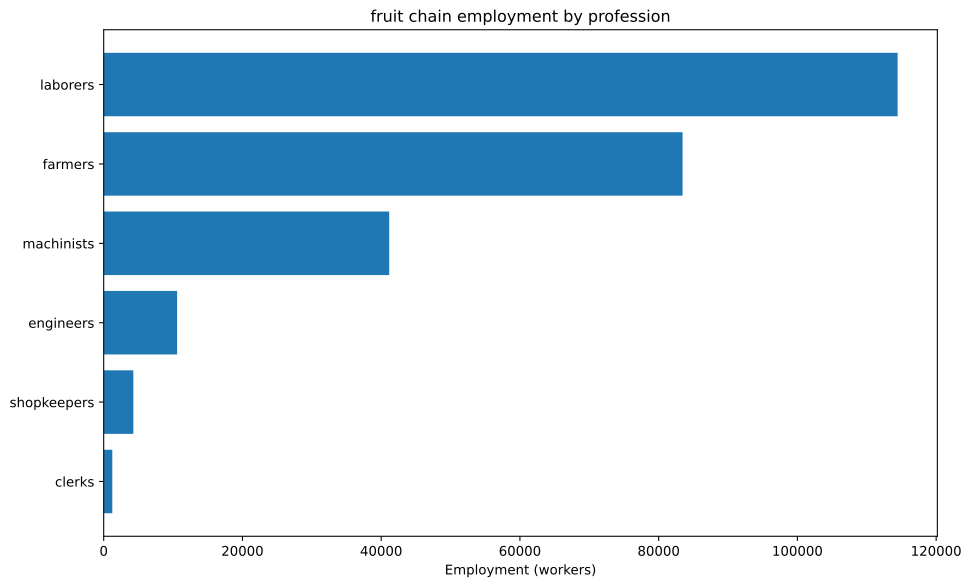

Values plotted in this chart, from the file beside it:
config, building, profession, employment
building_tooling_workshops+pm_rubber_gri…, building_tooling_workshops, engineers, 203.1
building_tooling_workshops+pm_rubber_gri…, building_tooling_workshops, machinists, 406.2
building_tooling_workshops+pm_rubber_gri…, building_tooling_workshops, shopkeepers, 203.1
building_paper_mills+pm_bleached_paper+p…, building_paper_mills, engineers, 16.49
building_paper_mills+pm_bleached_paper+p…, building_paper_mills, laborers, 32.98
building_paper_mills+pm_bleached_paper+p…, building_paper_mills, machinists, 32.98
building_paper_mills+pm_bleached_paper+p…, building_paper_mills, shopkeepers, 16.49
building_chemical_plants+pm_nitrogen_fix…, building_chemical_plants, engineers, 41.22
building_chemical_plants+pm_nitrogen_fix…, building_chemical_plants, laborers, 27.48
building_chemical_plants+pm_nitrogen_fix…, building_chemical_plants, machinists, 54.96
building_chemical_plants+pm_nitrogen_fix…, building_chemical_plants, shopkeepers, 13.74
building_explosives_factory+pm_brine_ele…, building_explosives_factory, engineers, 164.9
building_explosives_factory+pm_brine_ele…, building_explosives_factory, laborers, 109.9
building_explosives_factory+pm_brine_ele…, building_explosives_factory, machinists, 109.9
building_explosives_factory+pm_brine_ele…, building_explosives_factory, shopkeepers, 54.96
building_steel_mills+pm_electric_arc_pro…, building_steel_mills, engineers, 1045
building_steel_mills+pm_electric_arc_pro…, building_steel_mills, machinists, 1568
building_steel_mills+pm_electric_arc_pro…, building_steel_mills, shopkeepers, 522.6
building_motor_industry+pm_diesel_engine…, building_motor_industry, engineers, 4338
building_motor_industry+pm_diesel_engine…, building_motor_industry, machinists, 2892
building_motor_industry+pm_diesel_engine…, building_motor_industry, shopkeepers, 1446
building_coal_mine+pm_diesel_pump_buildi…, building_coal_mine, engineers, 420.1
building_coal_mine+pm_diesel_pump_buildi…, building_coal_mine, laborers, 105
building_coal_mine+pm_diesel_pump_buildi…, building_coal_mine, machinists, 630.2
building_coal_mine+pm_diesel_pump_buildi…, building_coal_mine, shopkeepers, 210.1
building_iron_mine+pm_diesel_pump_buildi…, building_iron_mine, engineers, 1170
building_iron_mine+pm_diesel_pump_buildi…, building_iron_mine, laborers, 292.6
building_iron_mine+pm_diesel_pump_buildi…, building_iron_mine, machinists, 1756
building_iron_mine+pm_diesel_pump_buildi…, building_iron_mine, shopkeepers, 585.2
building_sulfur_mine+pm_diesel_pump_buil…, building_sulfur_mine, engineers, 58.26
building_sulfur_mine+pm_diesel_pump_buil…, building_sulfur_mine, laborers, 14.56
building_sulfur_mine+pm_diesel_pump_buil…, building_sulfur_mine, machinists, 87.39
building_sulfur_mine+pm_diesel_pump_buil…, building_sulfur_mine, shopkeepers, 29.13
building_dye_plantation+automatic_irriga…, building_dye_plantation, farmers, 9.893
building_dye_plantation+automatic_irriga…, building_dye_plantation, laborers, 13.19
building_dye_plantation+automatic_irriga…, building_dye_plantation, machinists, 3.298
building_banana_plantation+automatic_irr…, building_banana_plantation, farmers, 83333
building_banana_plantation+automatic_irr…, building_banana_plantation, laborers, 111111
building_banana_plantation+automatic_irr…, building_banana_plantation, machinists, 27778
building_power_plant+pm_oil-fired_plant, building_power_plant, engineers, 125.2
building_power_plant+pm_oil-fired_plant, building_power_plant, laborers, 125.2
building_power_plant+pm_oil-fired_plant, building_power_plant, machinists, 375.7
building_logging_camp+pm_electric_saw_mi…, building_logging_camp, engineers, 7.42
building_logging_camp+pm_electric_saw_mi…, building_logging_camp, machinists, 9.893
building_logging_camp+pm_electric_saw_mi…, building_logging_camp, shopkeepers, 4.946
building_rubber_plantation+automatic_irr…, building_rubber_plantation, farmers, 101.5
building_rubber_plantation+automatic_irr…, building_rubber_plantation, laborers, 135.4
building_rubber_plantation+automatic_irr…, building_rubber_plantation, machinists, 33.85
building_oil_rig+pm_combustion_derricks+…, building_oil_rig, engineers, 2372
building_oil_rig+pm_combustion_derricks+…, building_oil_rig, machinists, 3558
building_oil_rig+pm_combustion_derricks+…, building_oil_rig, shopkeepers, 1186
building_railway+pm_diesel_trains_princi…, building_railway, clerks, 1241
building_railway+pm_diesel_trains_princi…, building_railway, engineers, 620.4
building_railway+pm_diesel_trains_princi…, building_railway, laborers, 2482
building_railway+pm_diesel_trains_princi…, building_railway, machinists, 1861
